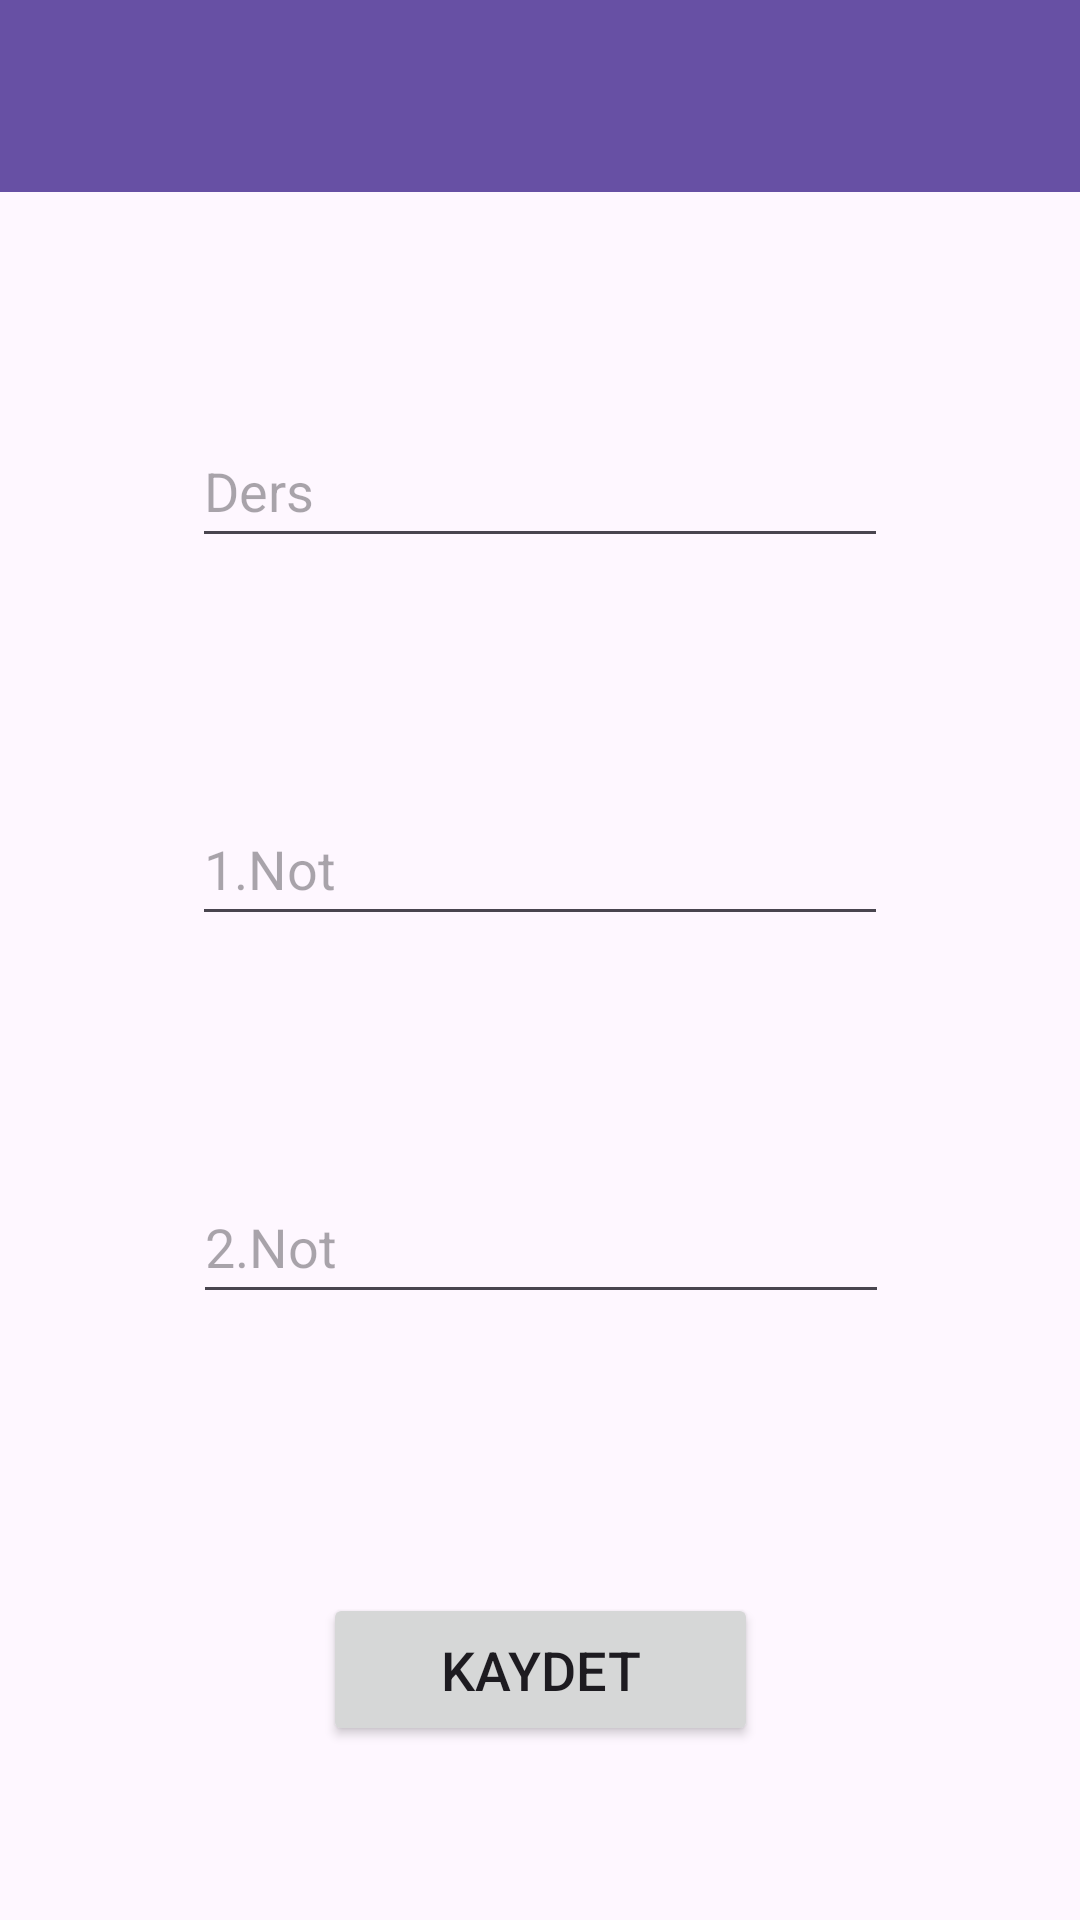

Reconstruct the res/layout file that produces this screen, plus the resources it refers to.
<!-- AndroidManifest.xml: application theme Theme.Notlar_Uygulamasi -->
<!-- res/layout/activity_not_kayit.xml -->
<?xml version="1.0" encoding="utf-8"?>
<androidx.constraintlayout.widget.ConstraintLayout xmlns:android="http://schemas.android.com/apk/res/android"
    xmlns:app="http://schemas.android.com/apk/res-auto"
    xmlns:tools="http://schemas.android.com/tools"
    android:layout_width="match_parent"
    android:layout_height="match_parent"
    tools:context=".NotKayitActivity">

    <EditText
        android:id="@+id/etNot1"
        android:layout_width="232dp"
        android:layout_height="48dp"
        android:layout_marginTop="200dp"
        android:ems="10"
        android:hint="1.Not"
        android:inputType="text"
        app:layout_constraintEnd_toEndOf="parent"
        app:layout_constraintHorizontal_bias="0.5"
        app:layout_constraintStart_toStartOf="parent"
        app:layout_constraintTop_toBottomOf="@+id/toolbarNotKayit" />

    <EditText
        android:id="@+id/etNot2"
        android:layout_width="232dp"
        android:layout_height="48dp"
        android:layout_marginTop="326dp"
        android:ems="10"
        android:hint="2.Not"
        android:inputType="text"
        app:layout_constraintEnd_toEndOf="parent"
        app:layout_constraintHorizontal_bias="0.502"
        app:layout_constraintStart_toStartOf="parent"
        app:layout_constraintTop_toBottomOf="@+id/toolbarNotKayit" />

    <androidx.appcompat.widget.Toolbar
        android:id="@+id/toolbarNotKayit"
        android:layout_width="0dp"
        android:layout_height="wrap_content"
        android:background="?attr/colorPrimary"
        android:minHeight="?attr/actionBarSize"
        android:theme="?attr/actionBarTheme"
        app:layout_constraintEnd_toEndOf="parent"
        app:layout_constraintStart_toStartOf="parent"
        app:layout_constraintTop_toTopOf="parent" />

    <Button
        android:id="@+id/btnKaydet"
        android:layout_width="145dp"
        android:layout_height="51dp"
        android:layout_marginBottom="58dp"
        android:text="Kaydet"
        android:textSize="18sp"
        app:layout_constraintBottom_toBottomOf="parent"
        app:layout_constraintEnd_toEndOf="parent"
        app:layout_constraintHorizontal_bias="0.5"
        app:layout_constraintStart_toStartOf="parent" />

    <EditText
        android:id="@+id/etDers"
        android:layout_width="232dp"
        android:layout_height="48dp"
        android:layout_marginTop="74dp"
        android:ems="10"
        android:hint="Ders"
        android:inputType="text"
        app:layout_constraintEnd_toEndOf="parent"
        app:layout_constraintHorizontal_bias="0.5"
        app:layout_constraintStart_toStartOf="parent"
        app:layout_constraintTop_toBottomOf="@+id/toolbarNotKayit" />
</androidx.constraintlayout.widget.ConstraintLayout>
<!-- resources referenced by this layout -->
<resources>
  <style name="Theme.Notlar_Uygulamasi" parent="Base.Theme.Notlar_Uygulamasi" />
  <style name="Base.Theme.Notlar_Uygulamasi" parent="Theme.Material3.DayNight.NoActionBar">
          
          
      </style>
</resources>
